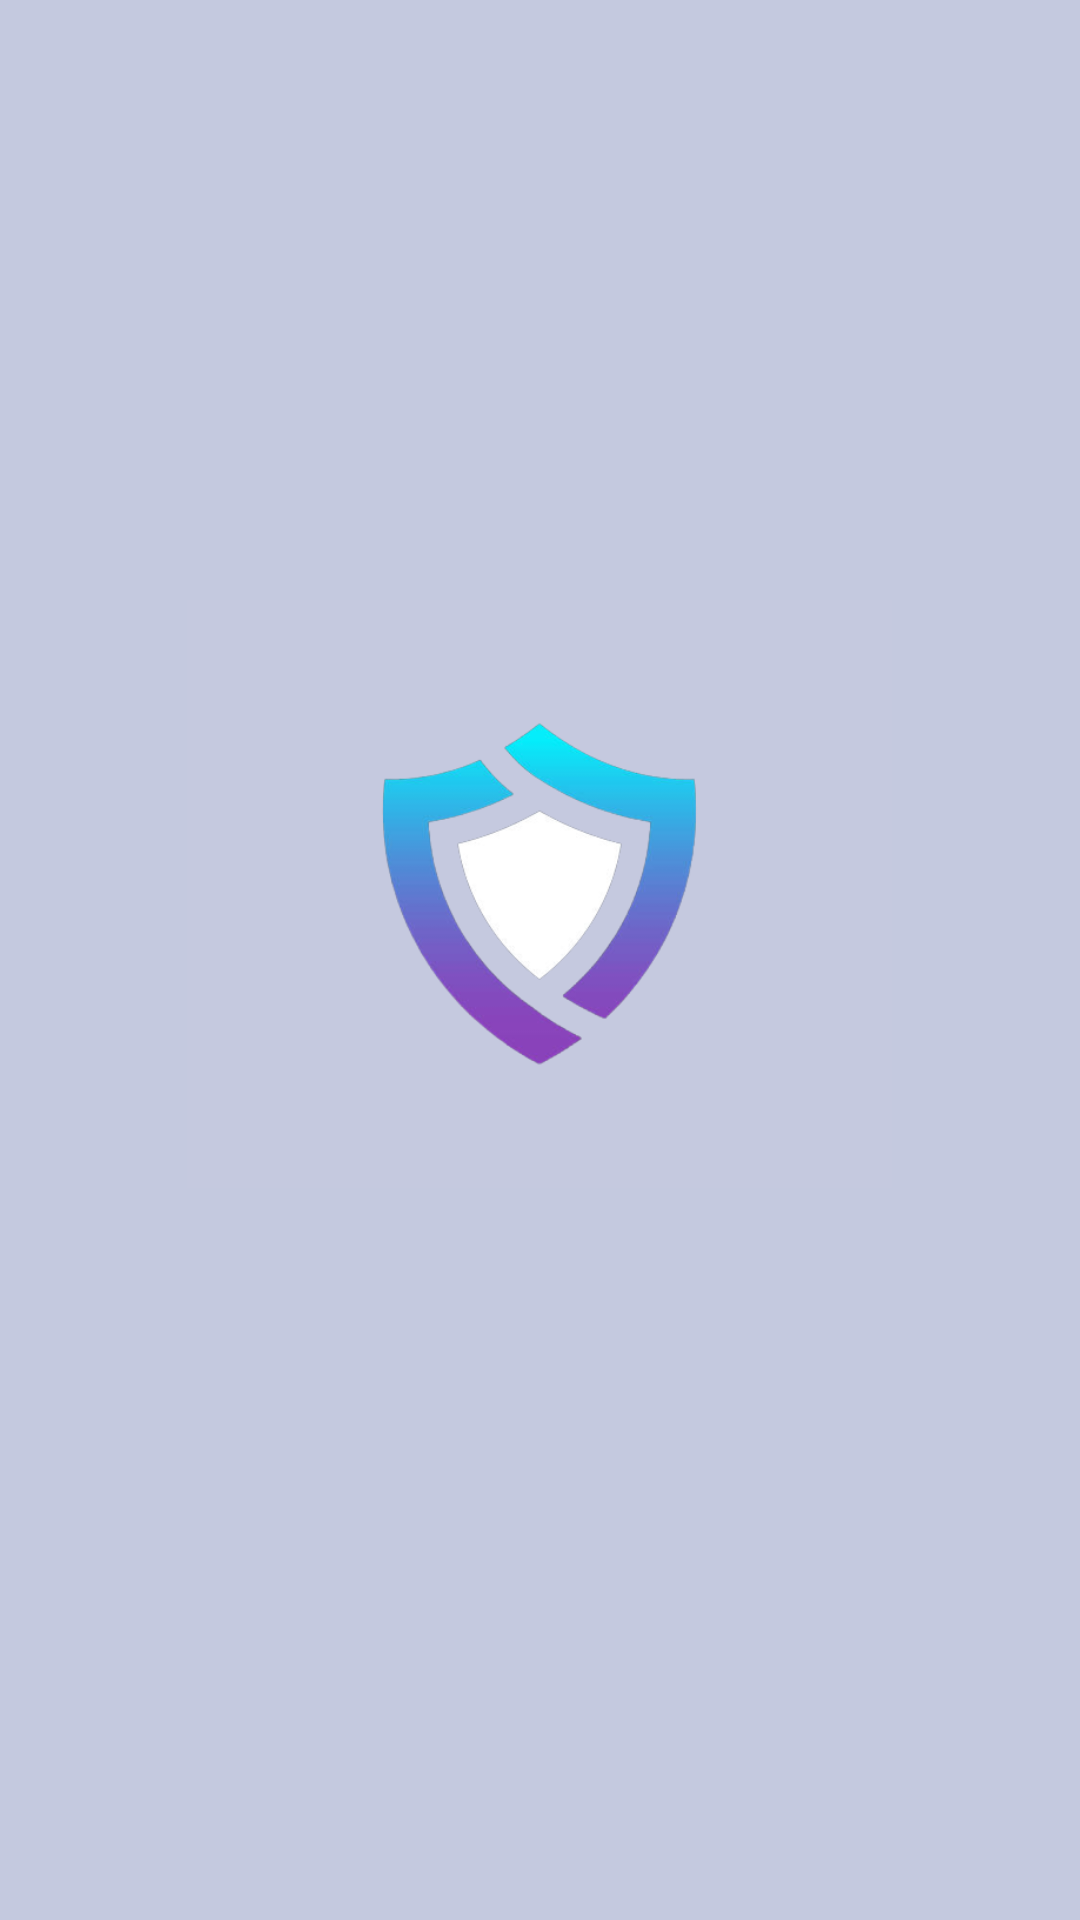

Write the Android layout XML for this screen, with the resource values it uses.
<!-- AndroidManifest.xml: application theme Theme.Database_location -->
<!-- res/layout/activity_splashscreen.xml -->
<?xml version="1.0" encoding="utf-8"?>
<androidx.appcompat.widget.LinearLayoutCompat
    xmlns:android="http://schemas.android.com/apk/res/android"
    xmlns:tools="http://schemas.android.com/tools"
    android:layout_width="match_parent"
    android:layout_height="match_parent"
    android:orientation="vertical"
    android:layout_gravity="center"
    tools:context=".SplashscreenActivity"
    android:background="#C4C9DF">

    <ImageView
        android:layout_width="235dp"
        android:layout_height="196dp"
        android:layout_gravity="center"
        android:layout_marginTop="200dp"
        android:background="#C5C9DF"
        android:src="@drawable/logo" />

    </androidx.appcompat.widget.LinearLayoutCompat>
<!-- resources referenced by this layout -->
<resources>
  <!-- drawable logo: png bitmap (drawable, 46408 bytes) -->
  <style name="Theme.Database_location" parent="Base.Theme.Database_location" />
  <style name="Base.Theme.Database_location" parent="Theme.Material3.DayNight.NoActionBar">
          
          
          <item name="colorPrimary">@color/blue</item>
  
      </style>
  <color name="blue">#78787A</color>
</resources>
